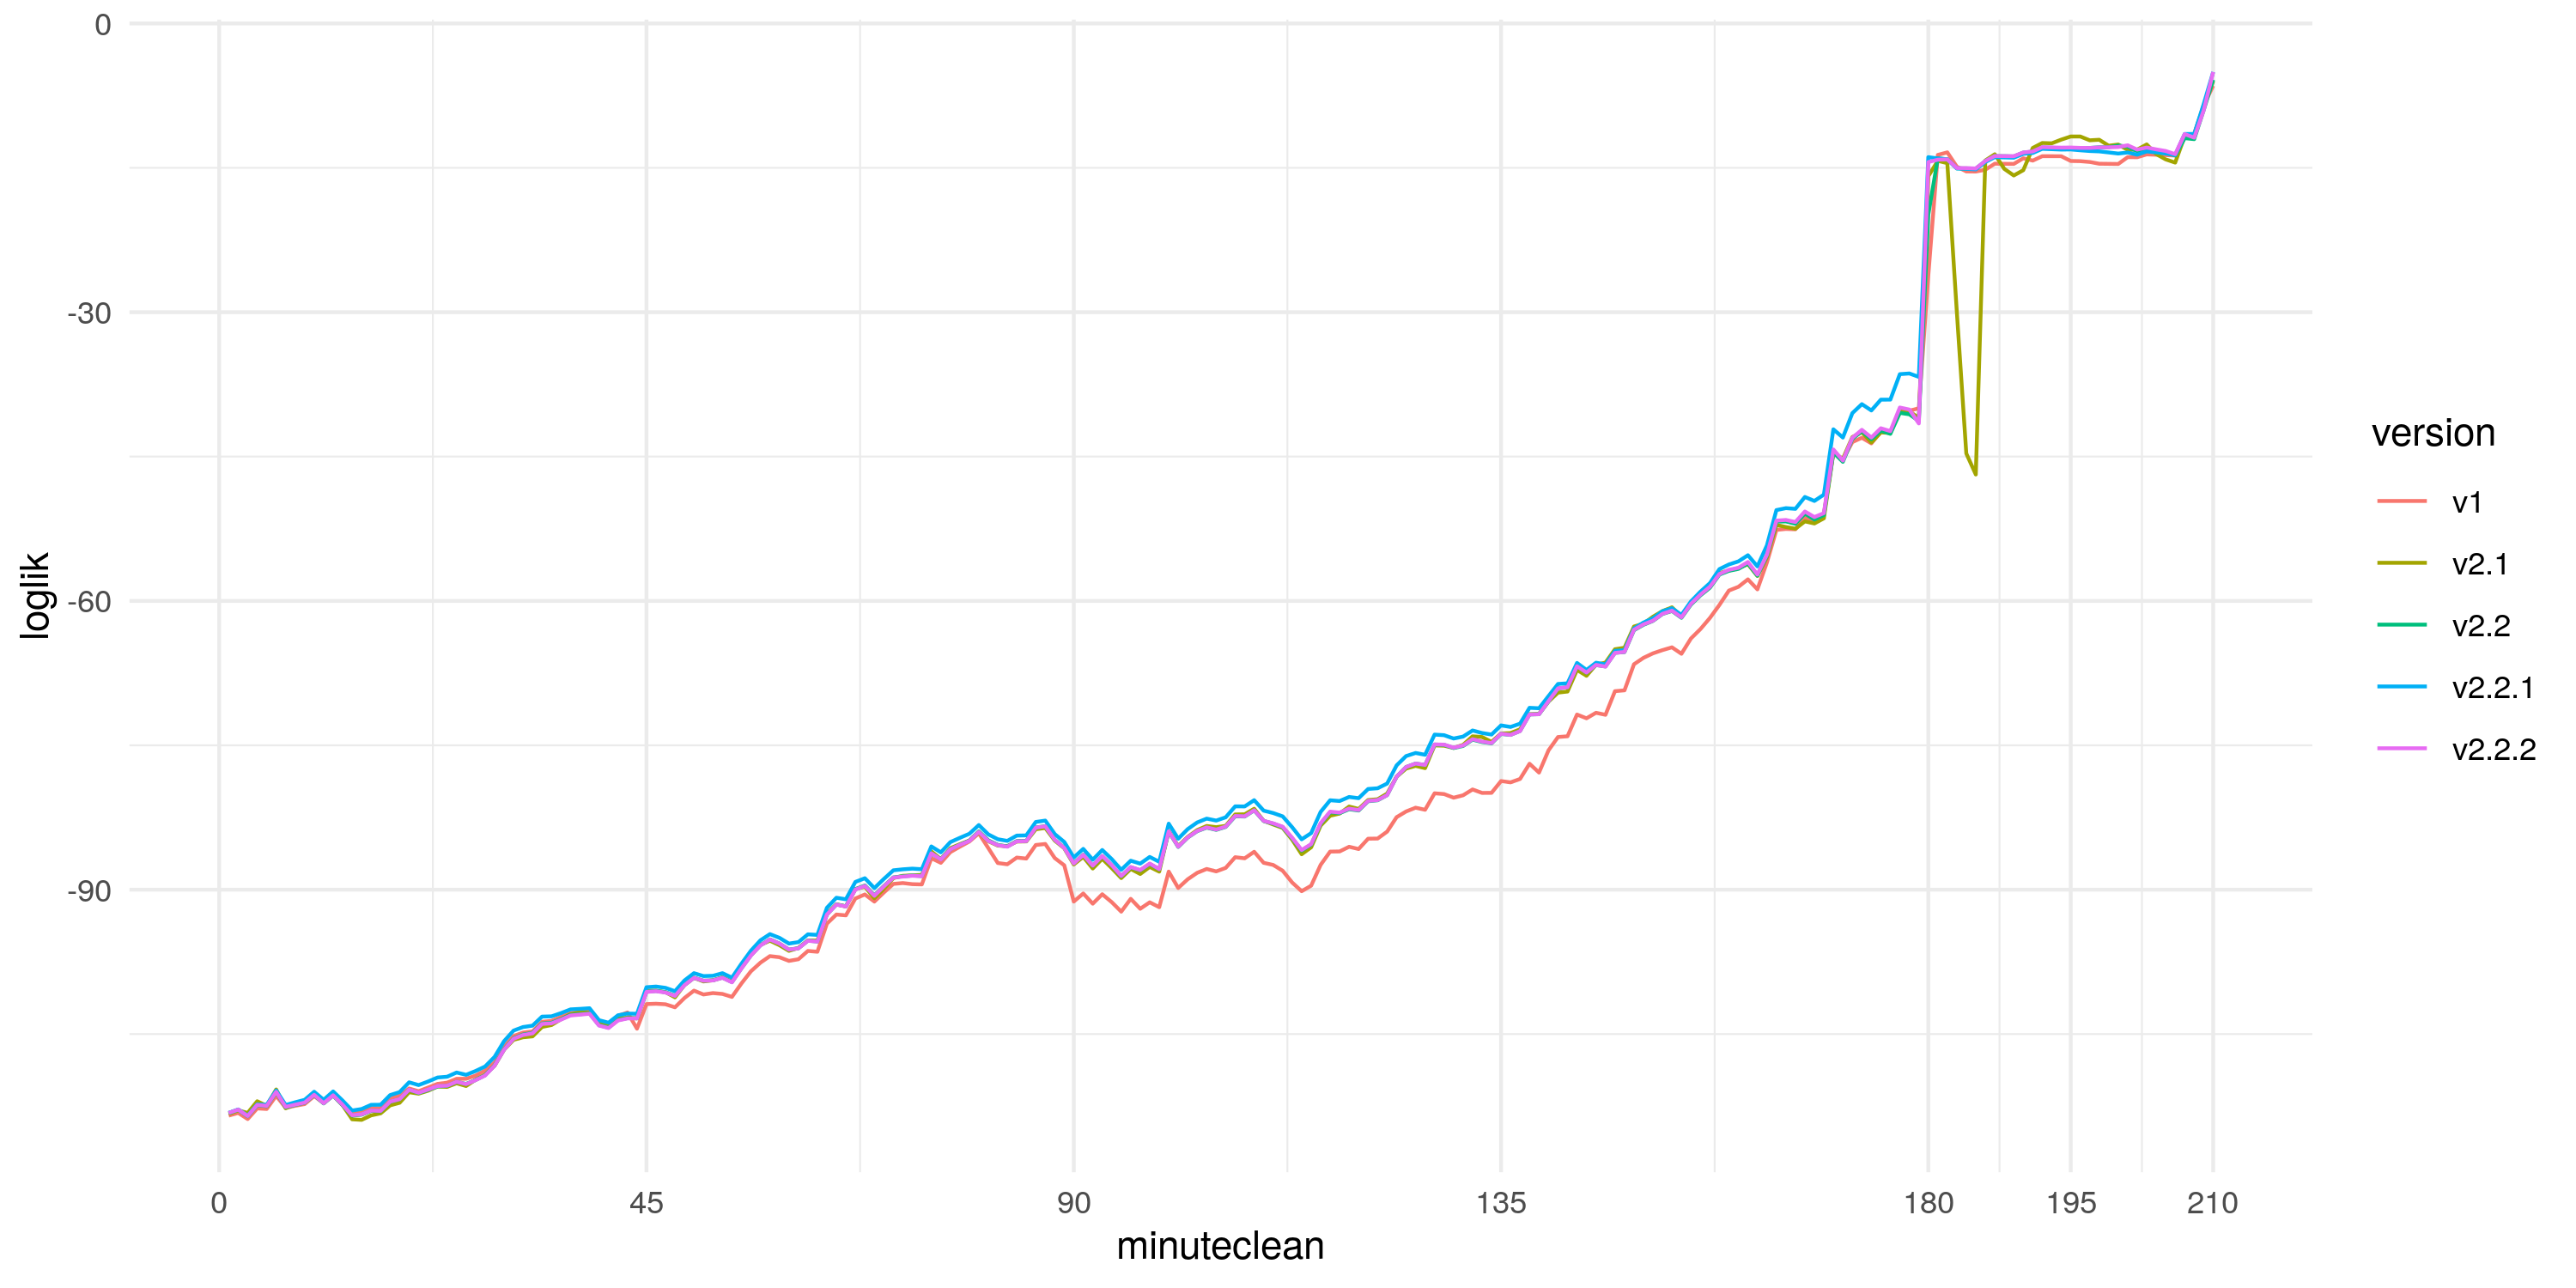

Source data for this figure (header and first rows):
minuteclean, v1, v2.1, v2.2.1, v2.2.2, v2.2
1, -113.5, -113.3, -113.2, -113.2, -113.2
2, -113.2, -112.9, -112.8, -112.9, -112.9
3, -113.8, -113.2, -113.5, -113.5, -113.5
4, -112.7, -112, -112.3, -112.4, -112.4
5, -112.8, -112.5, -112.3, -112.5, -112.5
6, -111.4, -110.8, -110.9, -111, -111
7, -112.7, -112.7, -112.4, -112.6, -112.6
8, -112.4, -112.3, -112.1, -112.3, -112.4
9, -112.3, -112.1, -111.8, -112.1, -112.1
10, -111.4, -111.3, -111, -111.3, -111.3
11, -112.2, -112.1, -111.8, -112.2, -112.2
12, -111.4, -111.4, -111, -111.4, -111.4
13, -112, -112.4, -111.9, -112.4, -112.4
14, -113.2, -113.9, -112.9, -113.4, -113.5
15, -113, -113.9, -112.8, -113.3, -113.4
16, -112.7, -113.4, -112.4, -113, -113
17, -112.7, -113.2, -112.3, -113, -113
18, -111.7, -112.4, -111.3, -112, -112
19, -111.4, -112.1, -111, -111.8, -111.8
20, -110.7, -111, -110, -110.8, -110.8
21, -110.9, -111.2, -110.3, -111.1, -111.1
22, -110.6, -110.9, -109.9, -110.8, -110.8
23, -110.2, -110.4, -109.5, -110.4, -110.4
24, -110, -110.5, -109.4, -110.4, -110.4
25, -109.6, -110.1, -109, -110, -110
26, -109.6, -110.4, -109.2, -110.2, -110.2
27, -109.3, -109.7, -108.8, -109.8, -109.8
28, -108.8, -109.2, -108.4, -109.3, -109.3
29, -107.9, -108.3, -107.4, -108.3, -108.2
30, -106.3, -106.6, -105.7, -106.6, -106.6
31, -105.2, -105.6, -104.6, -105.5, -105.4
32, -104.8, -105.3, -104.3, -105.1, -105
33, -104.7, -105.2, -104.1, -104.9, -104.9
34, -103.7, -104.3, -103.2, -103.9, -103.9
35, -103.6, -104.1, -103.2, -103.9, -103.8
36, -103.2, -103.5, -102.8, -103.5, -103.4
37, -102.8, -102.9, -102.4, -103.1, -103
38, -102.7, -102.7, -102.4, -103, -102.9
39, -102.6, -102.8, -102.3, -102.9, -102.9
40, -103.6, -103.9, -103.6, -104.1, -104.1
41, -103.9, -104.1, -103.8, -104.4, -104.3
42, -103.1, -103.3, -103, -103.6, -103.5
43, -102.8, -103.3, -102.9, -103.4, -103.3
44, -104.4, -103.4, -102.9, -103.4, -103.4
45, -101.9, -100.5, -100.1, -100.6, -100.6
46, -101.8, -100.5, -100.1, -100.5, -100.5
47, -101.9, -100.6, -100.2, -100.7, -100.6
48, -102.2, -101.2, -100.5, -101, -101
49, -101.3, -99.9, -99.43, -99.92, -99.9
50, -100.5, -99.16, -98.67, -99.16, -99.15
51, -100.9, -99.53, -98.97, -99.46, -99.45
52, -100.7, -99.41, -98.95, -99.43, -99.42
53, -100.8, -99.11, -98.67, -99.15, -99.13
54, -101.1, -99.54, -99.14, -99.62, -99.6
55, -99.74, -98.07, -97.69, -98.18, -98.16
56, -98.48, -96.72, -96.34, -96.84, -96.82
57, -97.58, -95.73, -95.26, -95.79, -95.77
58, -96.9, -95.3, -94.62, -95.18, -95.16
59, -97.02, -95.77, -95, -95.6, -95.59
60, -97.4, -96.35, -95.6, -96.23, -96.22
... 150 more rows
